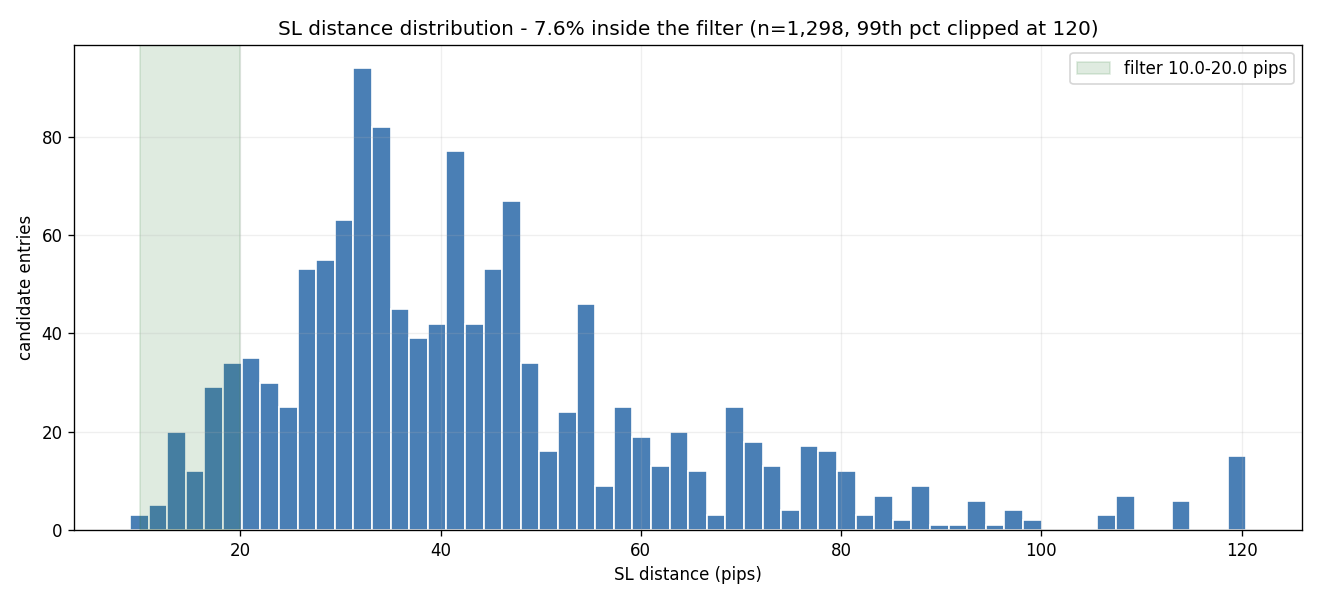

The data file committed next to this chart (first rows):
sl_pips_bin, count, pct
[0.0, 5.0), 0, 0.0
[5.0, 10.0), 2, 0.15
[10.0, 15.0), 33, 2.54
[15.0, 20.0), 66, 5.08
[20.0, 25.0), 86, 6.63
[25.0, 30.0), 132, 10.17
[30.0, 40.0), 334, 25.73
[40.0, 50.0), 286, 22.03
[50.0, 75.0), 245, 18.88
[75.0, 100.0), 81, 6.24
[100.0, inf), 33, 2.54
